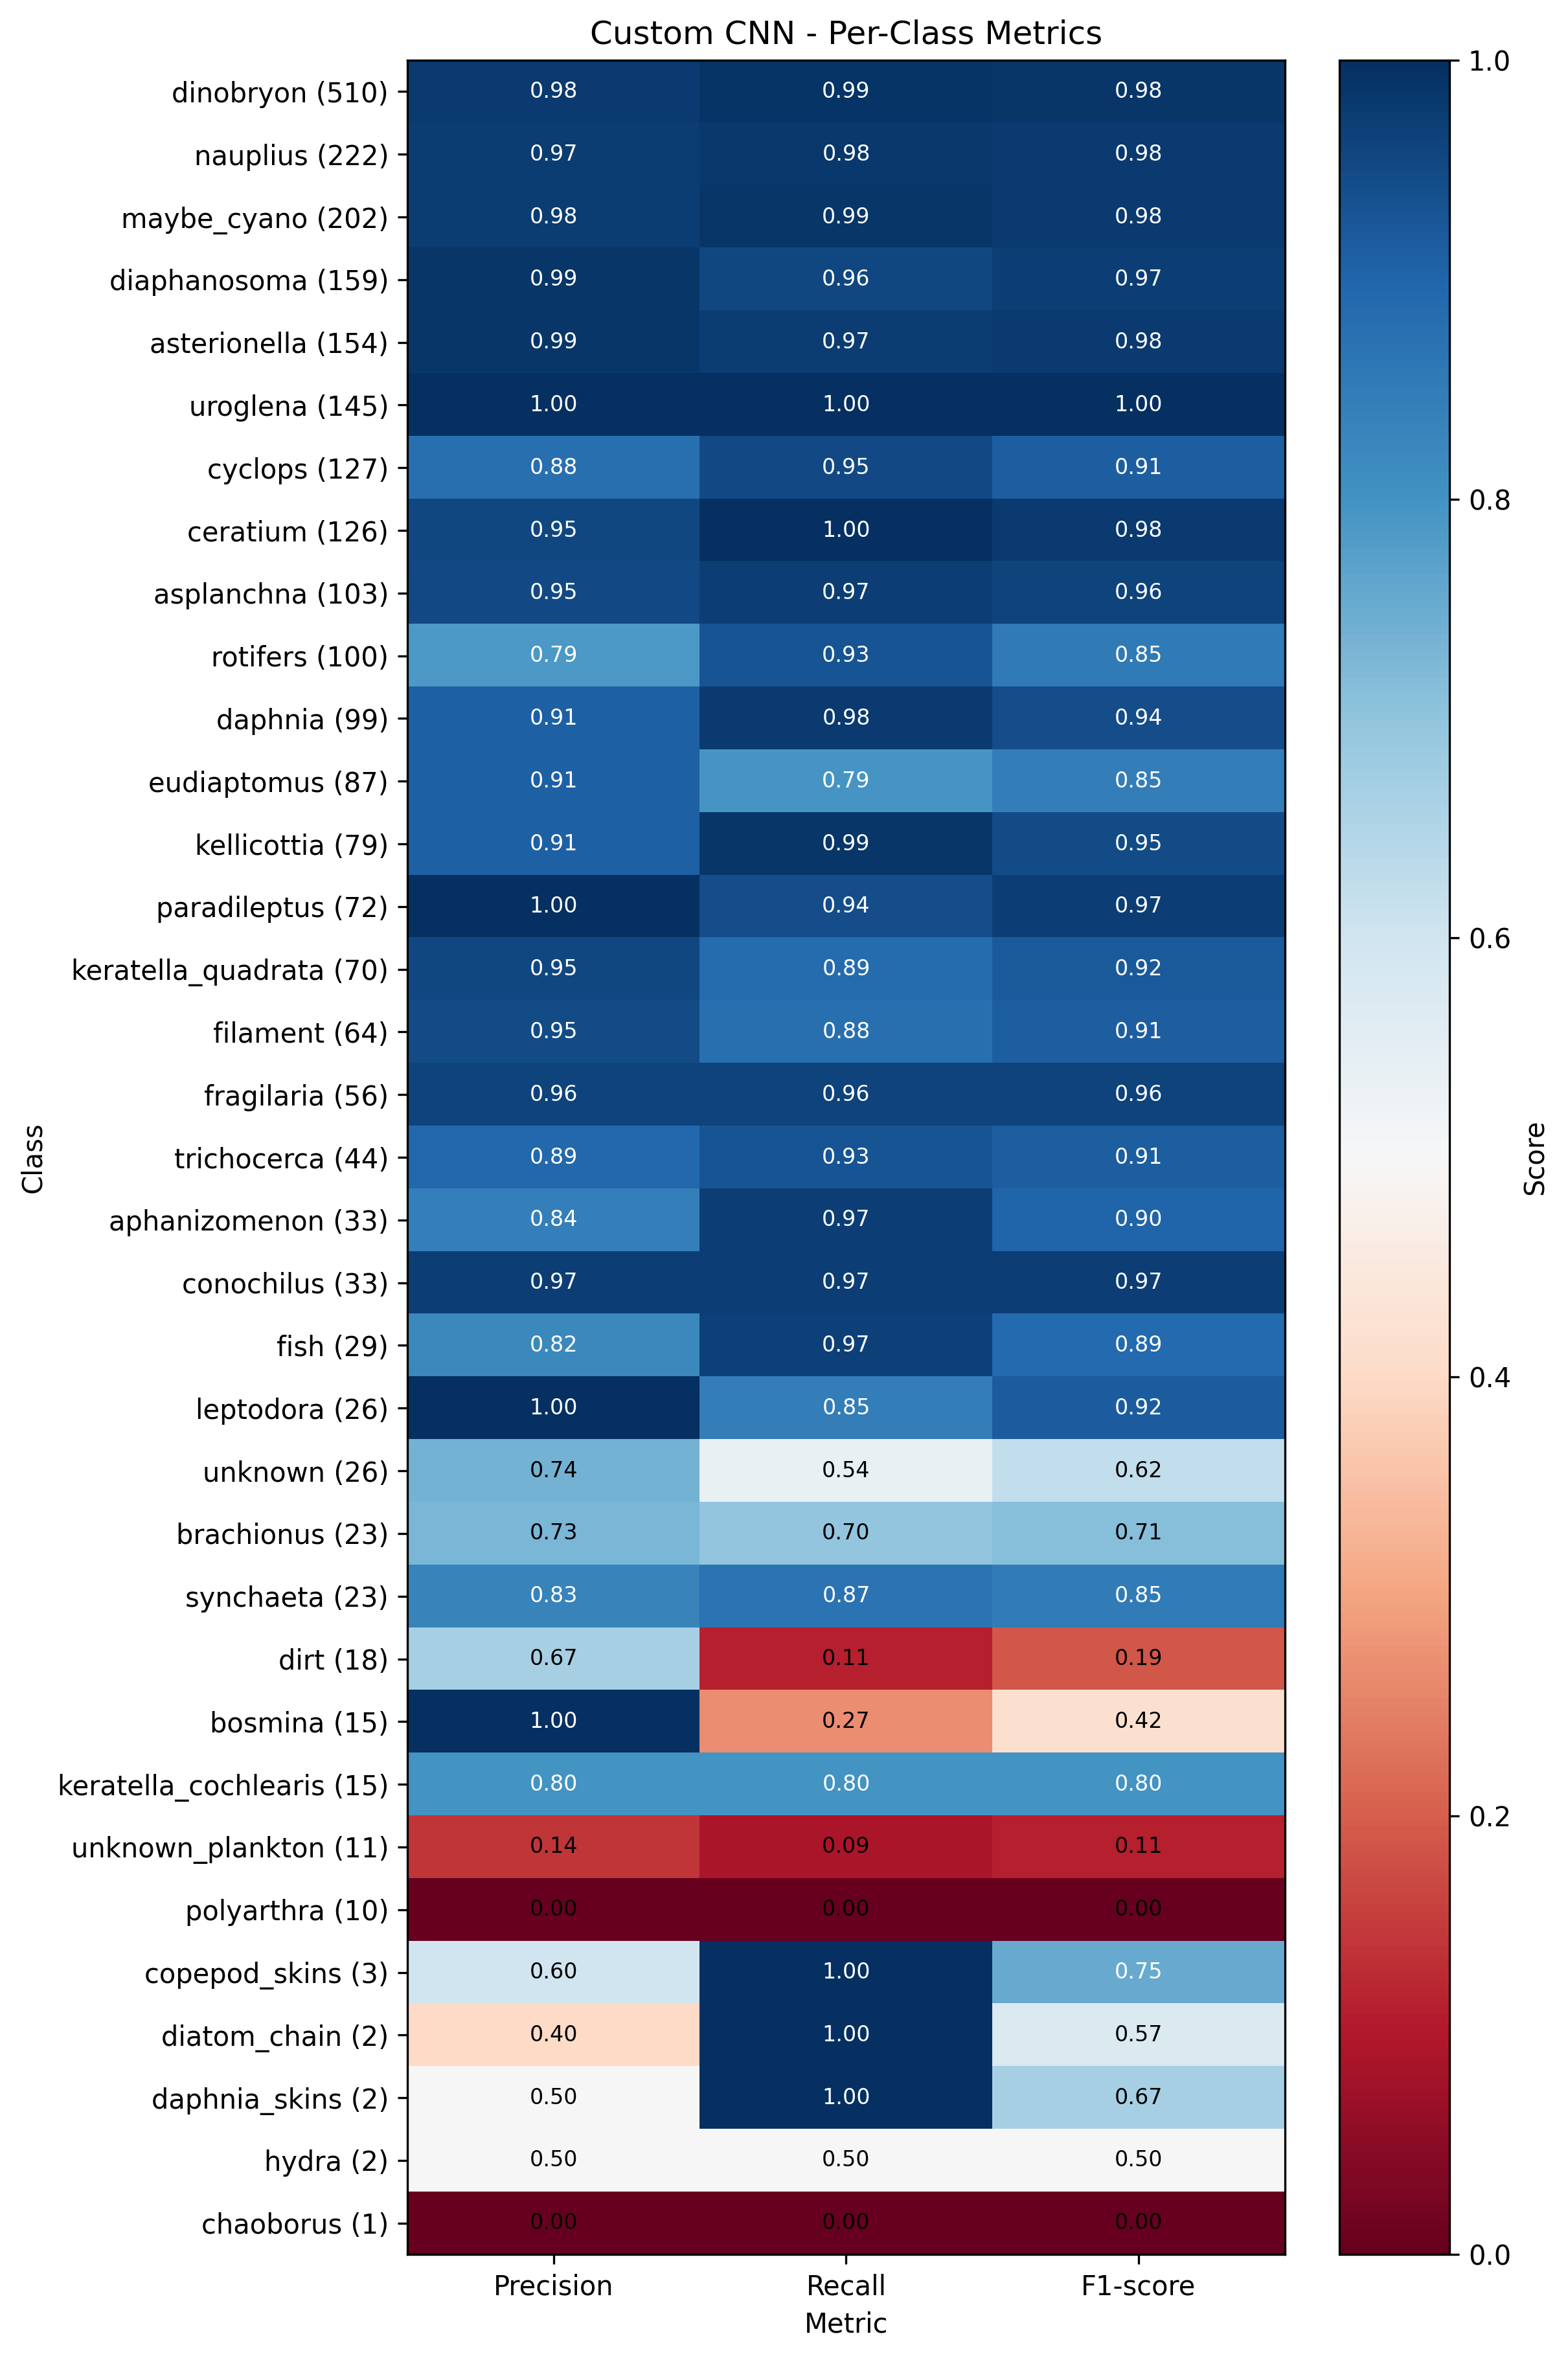

Data behind this chart, as committed beside it:
class, precision, recall, f1_score, support
dinobryon, 0.9787, 0.9902, 0.9844, 510.0
nauplius, 0.9732, 0.982, 0.9776, 222.0
maybe_cyano, 0.9755, 0.9851, 0.9803, 202.0
diaphanosoma, 0.987, 0.956, 0.9712, 159.0
asterionella, 0.9868, 0.974, 0.9804, 154.0
uroglena, 1.0, 1.0, 1.0, 145.0
cyclops, 0.8768, 0.9528, 0.9132, 127.0
ceratium, 0.9545, 1.0, 0.9767, 126.0
asplanchna, 0.9524, 0.9709, 0.9615, 103.0
rotifers, 0.7881, 0.93, 0.8532, 100.0
daphnia, 0.9065, 0.9798, 0.9417, 99.0
eudiaptomus, 0.9079, 0.7931, 0.8466, 87.0
kellicottia, 0.907, 0.9873, 0.9455, 79.0
paradileptus, 1.0, 0.9444, 0.9714, 72.0
keratella_quadrata, 0.9538, 0.8857, 0.9185, 70.0
filament, 0.9492, 0.875, 0.9106, 64.0
fragilaria, 0.9643, 0.9643, 0.9643, 56.0
trichocerca, 0.8913, 0.9318, 0.9111, 44.0
aphanizomenon, 0.8421, 0.9697, 0.9014, 33.0
conochilus, 0.9697, 0.9697, 0.9697, 33.0
fish, 0.8235, 0.9655, 0.8889, 29.0
leptodora, 1.0, 0.8462, 0.9167, 26.0
unknown, 0.7368, 0.5385, 0.6222, 26.0
brachionus, 0.7273, 0.6957, 0.7111, 23.0
synchaeta, 0.8333, 0.8696, 0.8511, 23.0
dirt, 0.6667, 0.1111, 0.1905, 18.0
bosmina, 1.0, 0.2667, 0.4211, 15.0
keratella_cochlearis, 0.8, 0.8, 0.8, 15.0
unknown_plankton, 0.1429, 0.09091, 0.1111, 11.0
polyarthra, 0.0, 0.0, 0.0, 10.0
copepod_skins, 0.6, 1.0, 0.75, 3.0
diatom_chain, 0.4, 1.0, 0.5714, 2.0
daphnia_skins, 0.5, 1.0, 0.6667, 2.0
hydra, 0.5, 0.5, 0.5, 2.0
chaoborus, 0.0, 0.0, 0.0, 1.0
